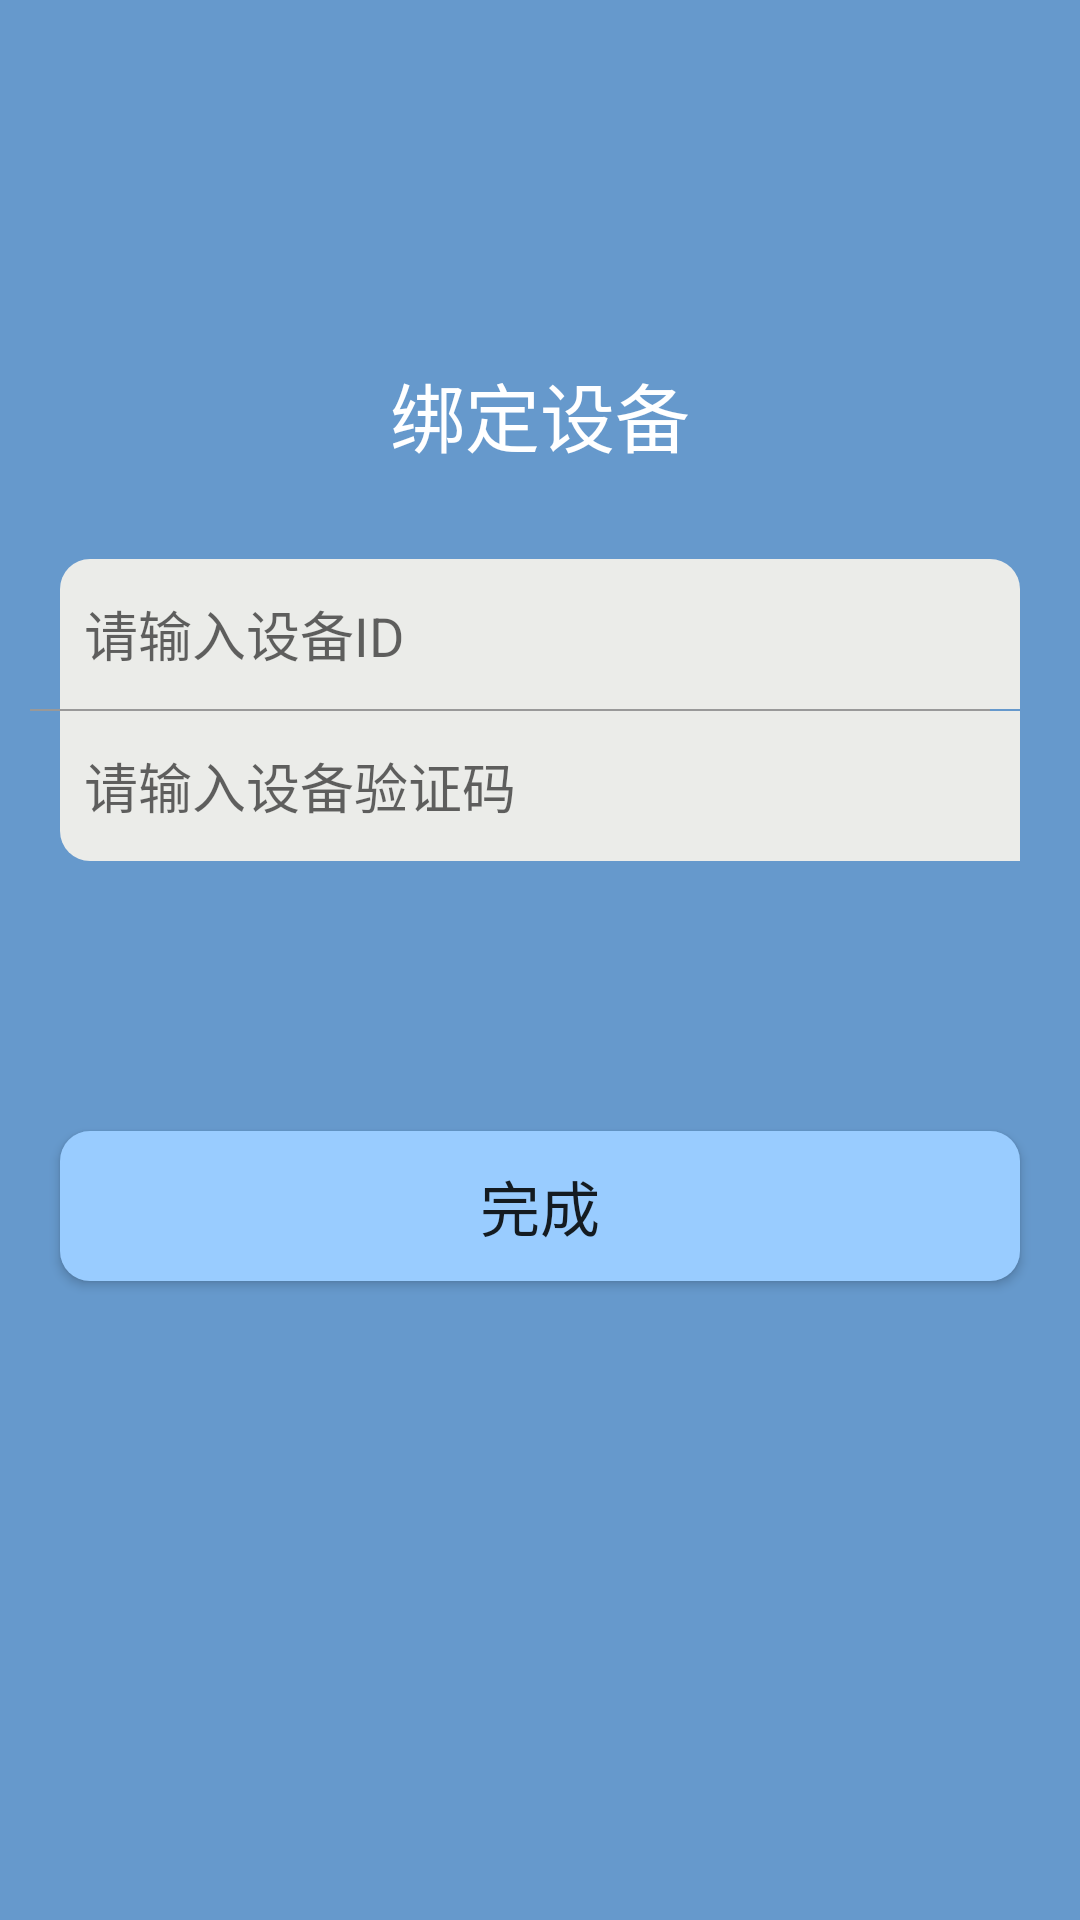

Produce the Android XML layout that renders to this screen, including the resource entries it uses.
<!-- AndroidManifest.xml: application theme AppTheme -->
<!-- res/layout/activity_binding.xml -->
<?xml version="1.0" encoding="utf-8"?>

<LinearLayout xmlns:android="http://schemas.android.com/apk/res/android"
    xmlns:tools="http://schemas.android.com/tools"
    android:id="@+id/activity_main"
    android:layout_width="match_parent"
    android:layout_height="match_parent"
    android:paddingBottom="20dp"
    android:paddingLeft="10dp"
    android:paddingRight="10dp"
    android:paddingTop="20dp"
    tools:context="com.example.zsk.smb.LoginActivity"
    android:orientation="vertical"
    android:background="@color/color_TitleBar">


    
        
        
        
        
        

    <TextView
        android:layout_width="wrap_content"
        android:layout_height="wrap_content"
        android:layout_gravity="center"
        android:textSize="25dp"
        android:layout_marginTop="100dp"
        android:text="绑定设备"
        android:textColor="@color/white"/>


    <EditText
        android:id="@+id/binding_id"
        android:layout_width="320dp"
        android:layout_height="50dp"
        android:layout_gravity="center_horizontal"
        android:layout_marginTop="30dp"
        android:paddingLeft="8dp"
        android:background="@drawable/round_edittext"
        android:hint="@string/binding_id"/>

    <TextView
        android:layout_width="320dp"
        android:layout_height="0.5dip"
        android:background="#999"/>
    <EditText
        android:id="@+id/verification_code"
        android:layout_width="320dp"
        android:layout_height="50dp"
        android:layout_gravity="center_horizontal"
        android:layout_marginTop="0dp"
        android:paddingLeft="8dp"
        android:background="@drawable/round_edittext2"
        android:inputType="textPassword"
        android:hint="@string/binding_verification_code"/>


    <Button
        android:id="@+id/binding_button"
        android:layout_width="320dp"
        android:layout_height="50dp"
        android:layout_gravity="center_horizontal"
        android:background="@drawable/shape"
        android:text="完成"
        android:layout_marginTop="90dp"
        android:textSize="20dp" />

</LinearLayout>
<!-- resources referenced by this layout -->
<resources>
  <color name="color_TitleBar">#6699CC</color>
  <color name="white">#ffffff</color>
  <!-- drawable logo: png bitmap (drawable, 4273 bytes) -->
  <!-- drawable round_edittext (drawable) -->
  <?xml version="1.0" encoding="utf-8"?>
  
  <shape xmlns:android="http://schemas.android.com/apk/res/android" >
      //设置圆角
      <corners android:topLeftRadius="10dp"
          android:topRightRadius="10dp"/>
      //设置edittext1的颜色
      <solid android:color="@color/colorLoginEditText"/>
      //设置edittext1的大小
      <size
          android:height="50dp"
          android:width="320dp" />
      //设置button的内边距
      
          
          
          
  
  </shape>
  <!-- drawable round_edittext2 (drawable) -->
  <?xml version="1.0" encoding="utf-8"?>
  
  <shape xmlns:android="http://schemas.android.com/apk/res/android" >
      //设置圆角
      <corners android:bottomLeftRadius="10dp"
          android:bottomRightRadius="0dp"/>
      //设置edittext2的颜色
      <solid android:color="@color/colorLoginEditText"/>
      //设置edittext2的大小
      <size
          android:height="50dp"
          android:width="320dp" />
      //设置button的内边距
      
      
      
      
  
  </shape>
  <!-- drawable shape (drawable) -->
  <?xml version="1.0" encoding="utf-8"?>
  
  <shape xmlns:android="http://schemas.android.com/apk/res/android" >
      //设置圆角
      <corners android:radius="10dp" />
      //设置button的颜色
      <solid android:color="@color/colorLoginButton"/>
      //设置button的大小
      <size
          android:height="60dp"
          android:width="320dp" />
      //设置button的内边距
      <padding android:left="5dp"
          android:right="5dp"
          android:top="5dp"
          android:bottom="5dp"/>
  
  </shape>
  <string name="binding_id">请输入设备ID</string>
  <string name="binding_verification_code">请输入设备验证码</string>
  <style name="AppTheme" parent="Theme.AppCompat.Light.NoActionBar">
          
          <item name="colorPrimary">@color/colorPrimary</item>
          <item name="colorPrimaryDark">@color/colorPrimaryDark</item>
          <item name="colorAccent">@color/colorAccent</item>
      </style>
  <color name="colorLoginEditText">#EBECE9</color>
  <color name="colorLoginButton">	#99CCFF</color>
  <color name="colorPrimary">#3F51B5</color>
  <color name="colorPrimaryDark">#303F9F</color>
  <color name="colorAccent">#FF4081</color>
</resources>
